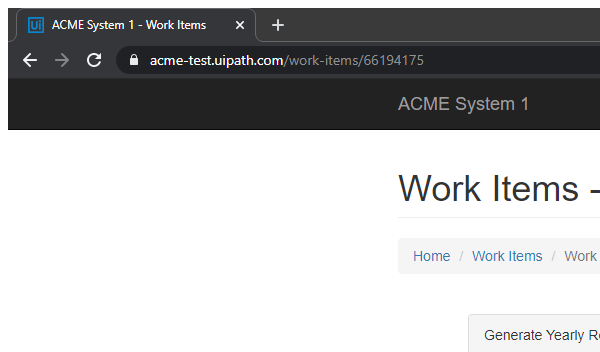
Task: Robotic Enterprise Framework

Generate early Report Performer
Workflow: System1_NavigateTo_DashBoard

Step 1: Attach Browser 'chrome.exe ACME' in window 'ACME System 1*' (chrome.exe)
